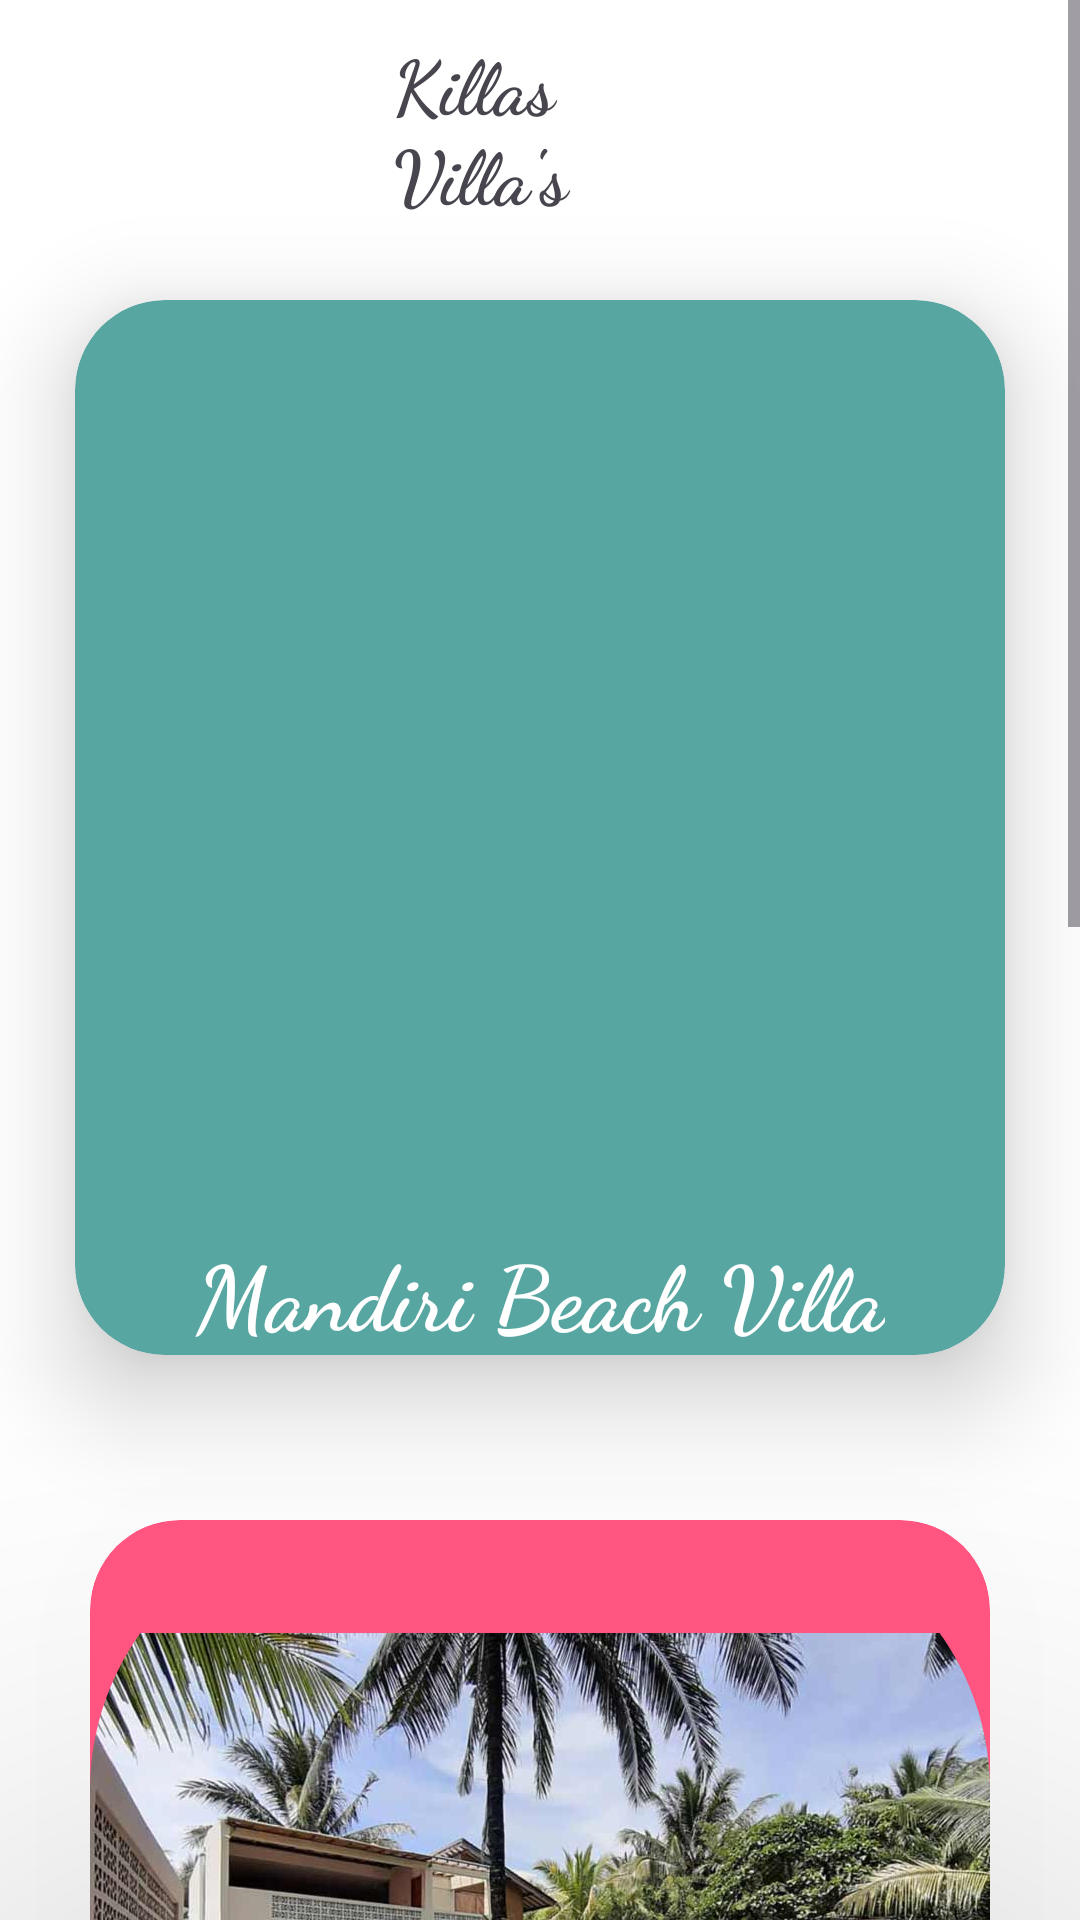

This screen was rendered from an Android layout file. Write that file and the resources it references.
<!-- AndroidManifest.xml: application theme Theme.Killas -->
<!-- res/layout/activity_room.xml -->
<?xml version="1.0" encoding="utf-8"?>
<ScrollView xmlns:android="http://schemas.android.com/apk/res/android"
    android:layout_width="match_parent"
    android:layout_height="wrap_content">
    <RelativeLayout xmlns:android="http://schemas.android.com/apk/res/android"
        xmlns:app="http://schemas.android.com/apk/res-auto"
        xmlns:tools="http://schemas.android.com/tools"
        android:layout_width="match_parent"
        android:layout_height="match_parent"
        android:background="@color/white"
        tools:context=".RoomActivity">

        <TextView
            android:id="@+id/title"
            android:layout_width="wrap_content"
            android:layout_height="wrap_content"
            android:layout_alignParentStart="true"
            android:layout_alignParentEnd="true"
            android:layout_marginStart="131dp"
            android:layout_marginEnd="138dp"
            android:layout_marginTop="10dp"
            android:fontFamily="cursive"
            android:text="Killas Villa's"
            android:textColor="@color/lavender"
            android:textSize="25dp"
            android:textStyle="bold" />

        <androidx.cardview.widget.CardView
            android:layout_width="match_parent"
            android:layout_height="wrap_content"
            android:layout_margin="25dp"
            app:cardCornerRadius="30dp"
            app:cardElevation="20dp"
            android:layout_marginTop="16dp"
            android:layout_marginBottom="16dp"
            app:cardBackgroundColor="#57A6A1"
            android:onClick="tampilkanvilla1"
            android:id="@+id/cv1"
            android:layout_below="@+id/title">

            <LinearLayout
                android:layout_width="match_parent"
                android:layout_height="wrap_content"
                android:orientation="vertical"
                android:gravity="center">

            <com.google.android.material.imageview.ShapeableImageView
                android:layout_width="300dp"
                android:layout_height="300dp"
                android:layout_gravity="center"
                android:src="@drawable/mandiri"
                app:shapeAppearanceOverlay="@style/RoundedImage" />

                <TextView
                    android:layout_width="wrap_content"
                    android:layout_height="wrap_content"
                    android:gravity="center"
                    android:text="Mandiri Beach Villa"
                    android:textSize="30sp"
                    android:textColor="@color/white"
                    android:textStyle="bold"
                    android:fontFamily="cursive"
                    android:layout_marginTop="10dp"/>

            </LinearLayout>
        </androidx.cardview.widget.CardView>

        <androidx.cardview.widget.CardView
            android:layout_width="match_parent"
            android:layout_height="wrap_content"
            android:layout_margin="30dp"
            app:cardCornerRadius="30dp"
            app:cardElevation="100dp"
            android:layout_marginTop="16dp"
            android:layout_marginBottom="16dp"
            app:cardBackgroundColor="#FF5580"
            android:onClick="tampilkanvilla2"
            android:id="@+id/cv2"
            android:layout_below="@+id/cv1">

        <LinearLayout
            android:layout_width="match_parent"
            android:layout_height="wrap_content"
            android:orientation="vertical"
            android:gravity="center">

        <com.google.android.material.imageview.ShapeableImageView
            android:layout_width="300dp"
            android:layout_height="300dp"
            android:layout_gravity="center"
            android:src="@drawable/ono"
            app:shapeAppearanceOverlay="@style/RoundedImage" />

            <TextView
                android:layout_width="wrap_content"
                android:layout_height="wrap_content"
                android:gravity="center"
                android:text="Ono Villa"
                android:textColor="@color/white"
                android:textStyle="bold"
                android:fontFamily="cursive"
                android:textSize="40dp"
                android:layout_marginTop="10dp"/>

        </LinearLayout>
        </androidx.cardview.widget.CardView>

        <androidx.cardview.widget.CardView
            android:layout_width="match_parent"
            android:layout_height="wrap_content"
            android:layout_margin="30dp"
            app:cardCornerRadius="30dp"
            app:cardElevation="100dp"
            android:layout_marginTop="16dp"
            android:layout_marginBottom="16dp"
            app:cardBackgroundColor="#7ABA78"
            android:onClick="tampilkanvilla3"
            android:id="@+id/cv3"
            android:layout_below="@+id/cv2">

        <LinearLayout
            android:layout_width="match_parent"
            android:layout_height="wrap_content"
            android:orientation="vertical"
            android:gravity="center">

        <com.google.android.material.imageview.ShapeableImageView
            android:layout_width="300dp"
            android:layout_height="300dp"
            android:layout_gravity="center"
            android:src="@drawable/segara"
            app:shapeAppearanceOverlay="@style/RoundedImage" />

            <TextView
                android:layout_width="wrap_content"
                android:layout_height="wrap_content"
                android:gravity="center"
                android:text="Segara Beach House"
                android:textColor="@color/white"
                android:textStyle="bold"
                android:fontFamily="cursive"
                android:textSize="40dp"
                android:layout_marginTop="8dp"/>
        </LinearLayout>
        </androidx.cardview.widget.CardView>




    </RelativeLayout>
</ScrollView>
<!-- resources referenced by this layout -->
<resources>
  <!-- drawable ono: jpg bitmap (drawable, 95027 bytes) -->
  <!-- drawable segara: jpg bitmap (drawable, 83902 bytes) -->
  <style name="RoundedImage">
          <item name="cornerFamily">rounded</item>
          <item name="cornerSize">30%</item> 
      </style>
  <style name="Theme.Killas" parent="Base.Theme.Killas" />
  <style name="Base.Theme.Killas" parent="Theme.Material3.DayNight.NoActionBar">
          
          
      </style>
  <!-- not gathered from this repository: default colours our renderer supplied (Android Studio template values) -->
  <color name="white">#FFFFFFFF</color>
</resources>
